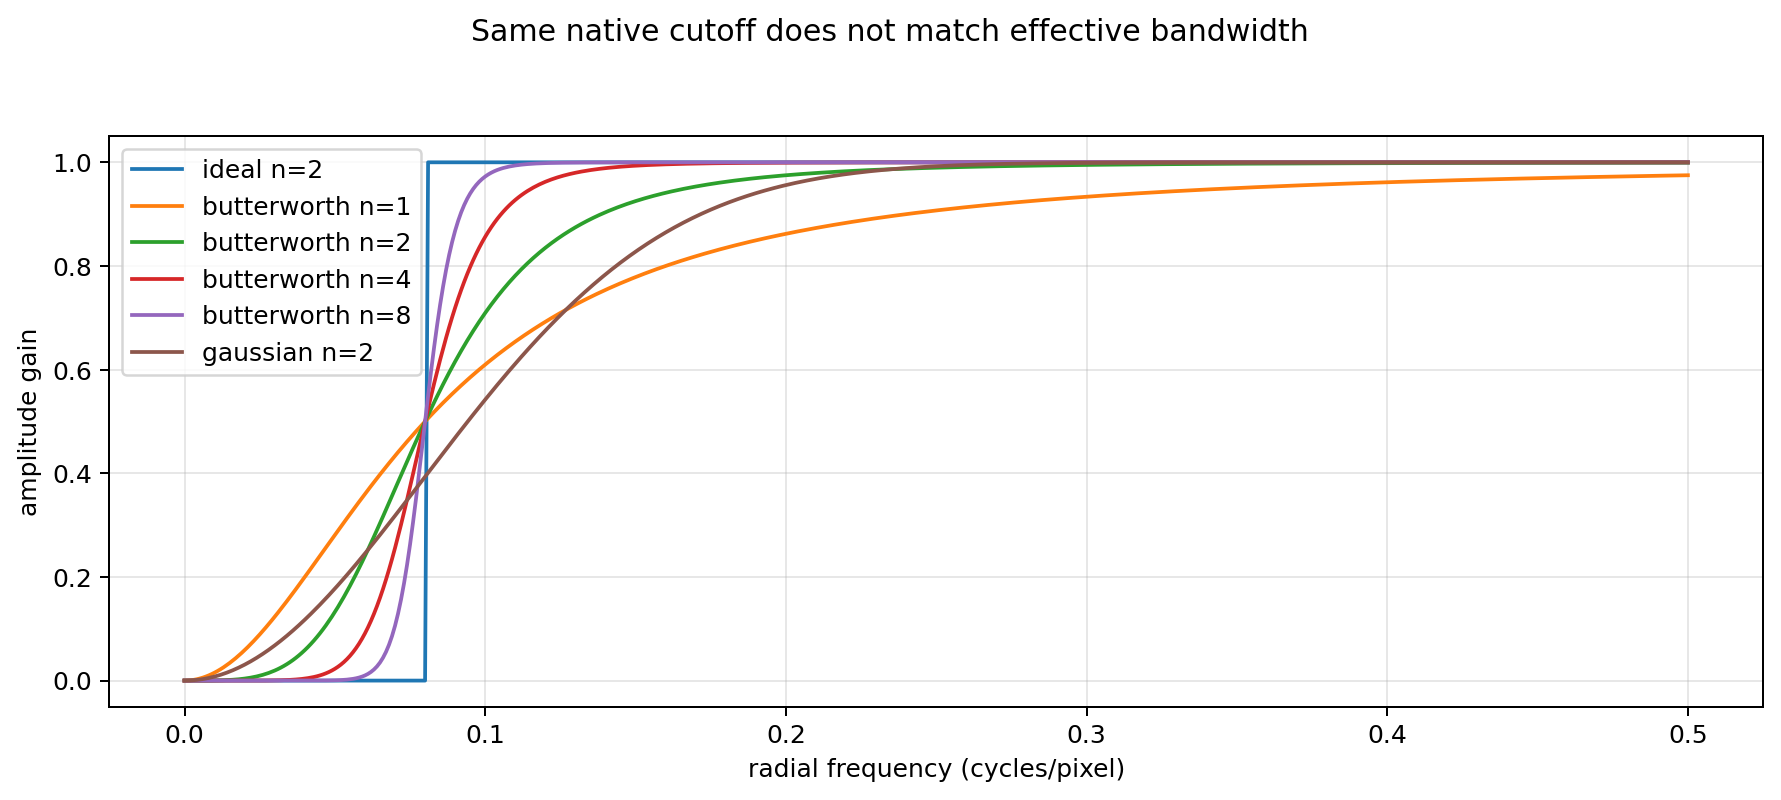

The table this chart was drawn from, first rows:
kind, order, radius, gain
ideal, 2, 0.0, 0.0
ideal, 2, 0.001, 0.0
ideal, 2, 0.002, 0.0
ideal, 2, 0.003, 0.0
ideal, 2, 0.004, 0.0
ideal, 2, 0.005, 0.0
ideal, 2, 0.006, 0.0
ideal, 2, 0.007, 0.0
ideal, 2, 0.008, 0.0
ideal, 2, 0.009, 0.0
ideal, 2, 0.01, 0.0
ideal, 2, 0.011, 0.0
ideal, 2, 0.012, 0.0
ideal, 2, 0.013, 0.0
ideal, 2, 0.014, 0.0
ideal, 2, 0.015, 0.0
ideal, 2, 0.016, 0.0
ideal, 2, 0.017, 0.0
ideal, 2, 0.018, 0.0
ideal, 2, 0.019, 0.0
ideal, 2, 0.02, 0.0
ideal, 2, 0.021, 0.0
ideal, 2, 0.022, 0.0
ideal, 2, 0.023, 0.0
ideal, 2, 0.024, 0.0
ideal, 2, 0.025, 0.0
ideal, 2, 0.026, 0.0
ideal, 2, 0.027, 0.0
ideal, 2, 0.028, 0.0
ideal, 2, 0.029, 0.0
ideal, 2, 0.03, 0.0
ideal, 2, 0.031, 0.0
ideal, 2, 0.032, 0.0
ideal, 2, 0.033, 0.0
ideal, 2, 0.034, 0.0
ideal, 2, 0.035, 0.0
ideal, 2, 0.036, 0.0
ideal, 2, 0.037, 0.0
ideal, 2, 0.038, 0.0
ideal, 2, 0.039, 0.0
ideal, 2, 0.04, 0.0
ideal, 2, 0.041, 0.0
ideal, 2, 0.042, 0.0
ideal, 2, 0.043, 0.0
ideal, 2, 0.044, 0.0
ideal, 2, 0.045, 0.0
ideal, 2, 0.046, 0.0
ideal, 2, 0.047, 0.0
ideal, 2, 0.048, 0.0
ideal, 2, 0.049, 0.0
ideal, 2, 0.05, 0.0
ideal, 2, 0.051, 0.0
ideal, 2, 0.052, 0.0
ideal, 2, 0.053, 0.0
ideal, 2, 0.054, 0.0
ideal, 2, 0.055, 0.0
ideal, 2, 0.056, 0.0
ideal, 2, 0.057, 0.0
ideal, 2, 0.058, 0.0
ideal, 2, 0.059, 0.0
... 2,946 more rows
